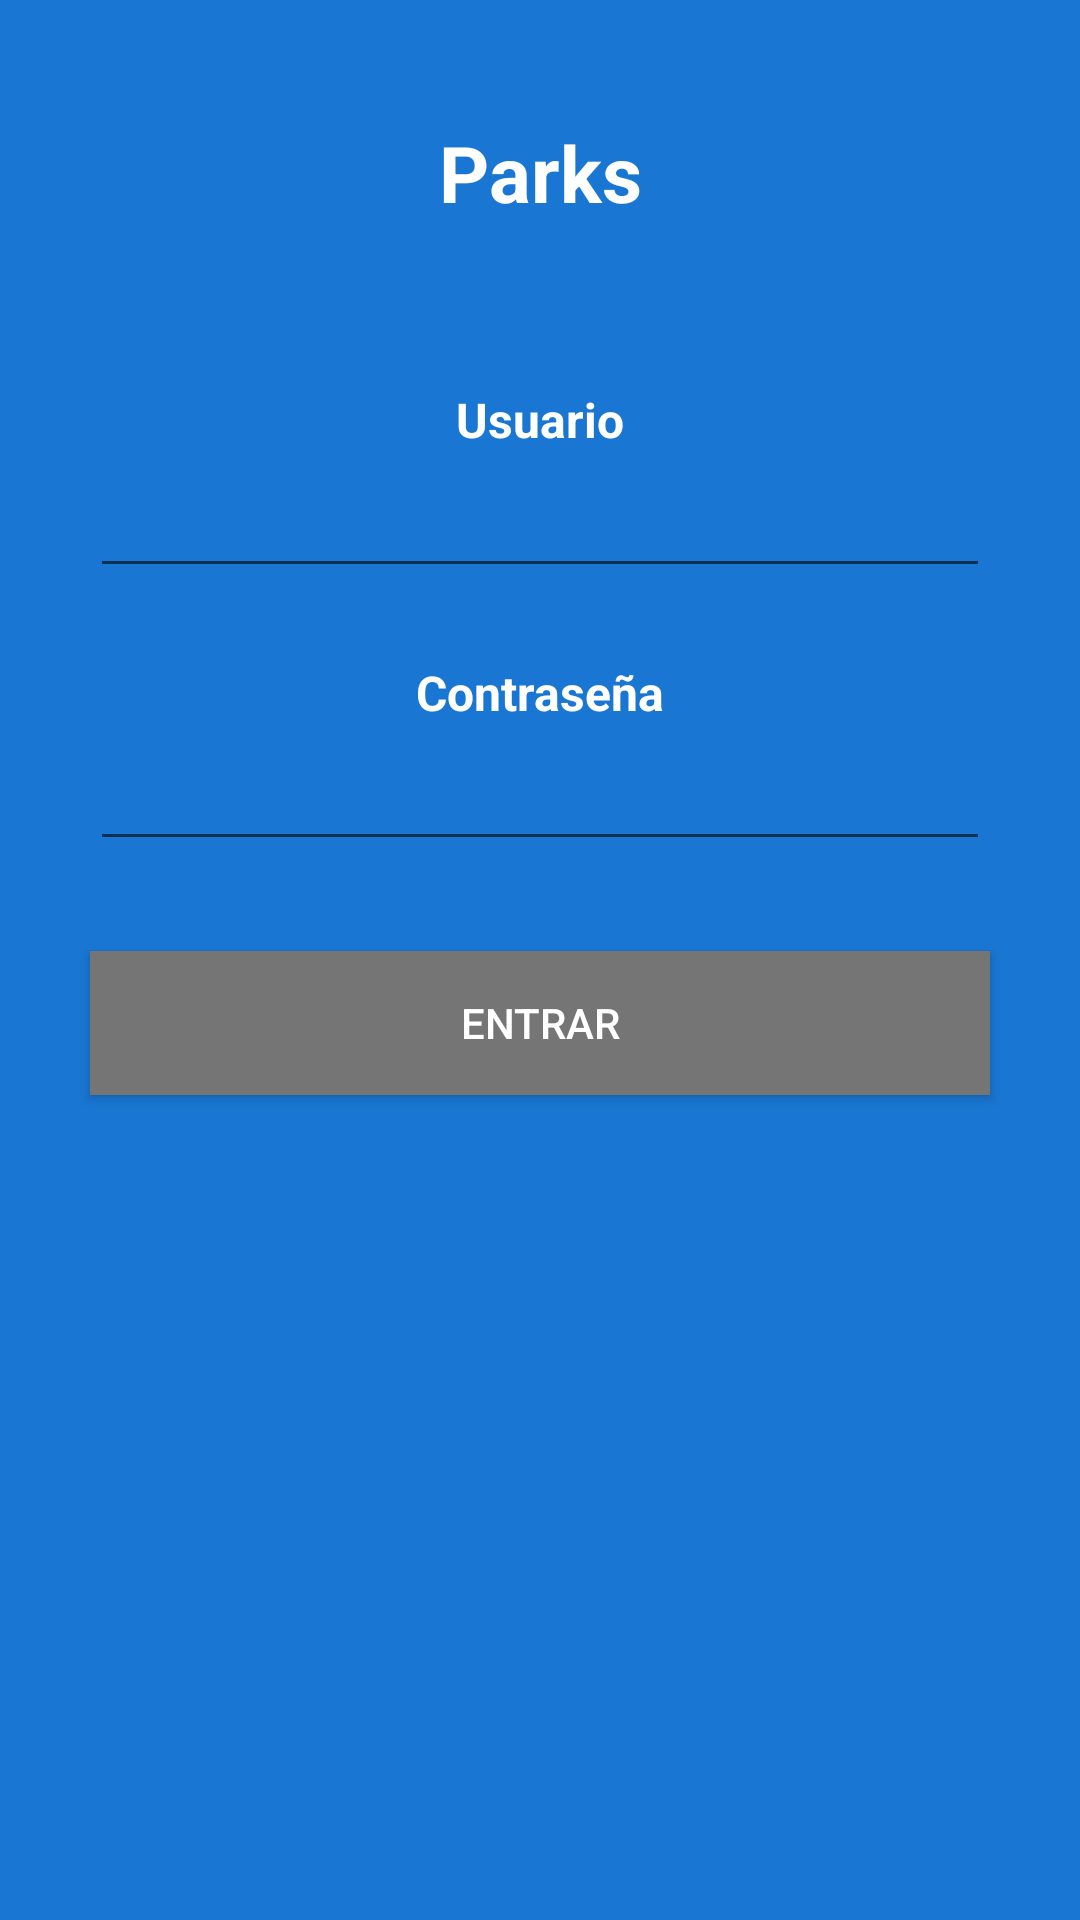

Produce the Android XML layout that renders to this screen, including the resource entries it uses.
<!-- AndroidManifest.xml: application theme AppTheme -->
<!-- res/layout/activity_login.xml -->
<?xml version="1.0" encoding="utf-8"?>
<ScrollView xmlns:android="http://schemas.android.com/apk/res/android"
    xmlns:tools="http://schemas.android.com/tools"
    android:layout_width="match_parent"
    android:layout_height="match_parent"
    android:orientation="vertical"
    tools:context="com.zentcode.parks.LoginActivity"
    android:background="@color/colorPrimaryDark">

    <LinearLayout
        android:layout_width="match_parent"
        android:layout_height="wrap_content"
        android:orientation="vertical"
        android:gravity="center_horizontal"
        android:layout_gravity="center_horizontal"
        android:layout_marginTop="30dp">

        <android.support.v7.widget.AppCompatTextView
            android:text="@string/app_name"
            android:layout_width="match_parent"
            android:layout_height="wrap_content"
            style="@style/heading_white"
            android:textAlignment="center"
            android:textSize="26sp"/>

        <LinearLayout
            android:layout_width="match_parent"
            android:layout_height="wrap_content"
            android:orientation="vertical"
            android:layout_gravity="center"
            android:gravity="center"
            android:layout_marginTop="40dp">

            <android.support.v7.widget.AppCompatTextView
                android:text="@string/usuario"
                android:layout_width="match_parent"
                android:layout_height="wrap_content"
                android:textAlignment="center"
                style="@style/subheading_white"/>

            <android.support.v7.widget.AppCompatEditText
                android:id="@+id/edt_user"
                android:layout_width="300dp"
                android:layout_height="wrap_content"
                android:textAlignment="center"
                android:textColor="@color/colorText"/>

            <View
                android:layout_width="match_parent"
                android:layout_height="20dp"/>

            <android.support.v7.widget.AppCompatTextView
                android:text="@string/password"
                android:layout_width="match_parent"
                android:layout_height="wrap_content"
                android:textAlignment="center"
                style="@style/subheading_white"/>

            <android.support.v7.widget.AppCompatEditText
                android:id="@+id/edt_password"
                android:layout_width="300dp"
                android:layout_height="wrap_content"
                android:textAlignment="center"
                android:inputType="textPassword"
                android:textColor="@color/colorText"/>

            <View
                android:layout_width="match_parent"
                android:layout_height="20dp"/>

            <android.support.v7.widget.AppCompatButton
                android:id="@+id/btn_login"
                android:text="@string/entrar"
                style="@style/button_secondary"/>

        </LinearLayout>

    </LinearLayout>

</ScrollView>
<!-- resources referenced by this layout -->
<resources>
  <color name="colorPrimaryDark">#1976d2</color>
  <color name="colorText">#FFFFFF</color>
  <string name="app_name">Parks</string>
  <string name="entrar">Entrar</string>
  <string name="password">Contraseña</string>
  <string name="usuario">Usuario</string>
  <style name="button_secondary" parent="spacing_5">
          <item name="android:textColor">@color/colorText</item>
          <item name="android:textSize">14sp</item>
          <item name="android:background">@color/colorSecondaryText</item>
          <item name="android:layout_width">300dp</item>
          <item name="android:layout_height">wrap_content</item>
          <item name="android:layout_margin">10dp</item>
      </style>
  <style name="heading_white" parent="spacing_5">
          <item name="android:textColor">@color/colorText</item>
          <item name="android:textSize">20sp</item>
          <item name="android:textStyle">bold</item>
      </style>
  <style name="subheading_white" parent="spacing_2">
          <item name="android:textColor">@color/colorText</item>
          <item name="android:textSize">16sp</item>
          <item name="android:textStyle">bold</item>
      </style>
  <style name="AppTheme" parent="Theme.AppCompat.Light.DarkActionBar">
          
          <item name="colorPrimary">@color/colorPrimary</item>
          <item name="colorPrimaryDark">@color/colorPrimaryDark</item>
          <item name="colorAccent">@color/colorAccent</item>
      </style>
  <style name="spacing_5">
          <item name="android:padding">5dp</item>
          <item name="android:layout_margin">5dp</item>
      </style>
  <color name="colorSecondaryText">#757575</color>
  <style name="spacing_2">
          <item name="android:padding">2dp</item>
          <item name="android:layout_margin">2dp</item>
      </style>
  <color name="colorPrimary">#2196f3</color>
  <color name="colorAccent">#607d8b</color>
</resources>
